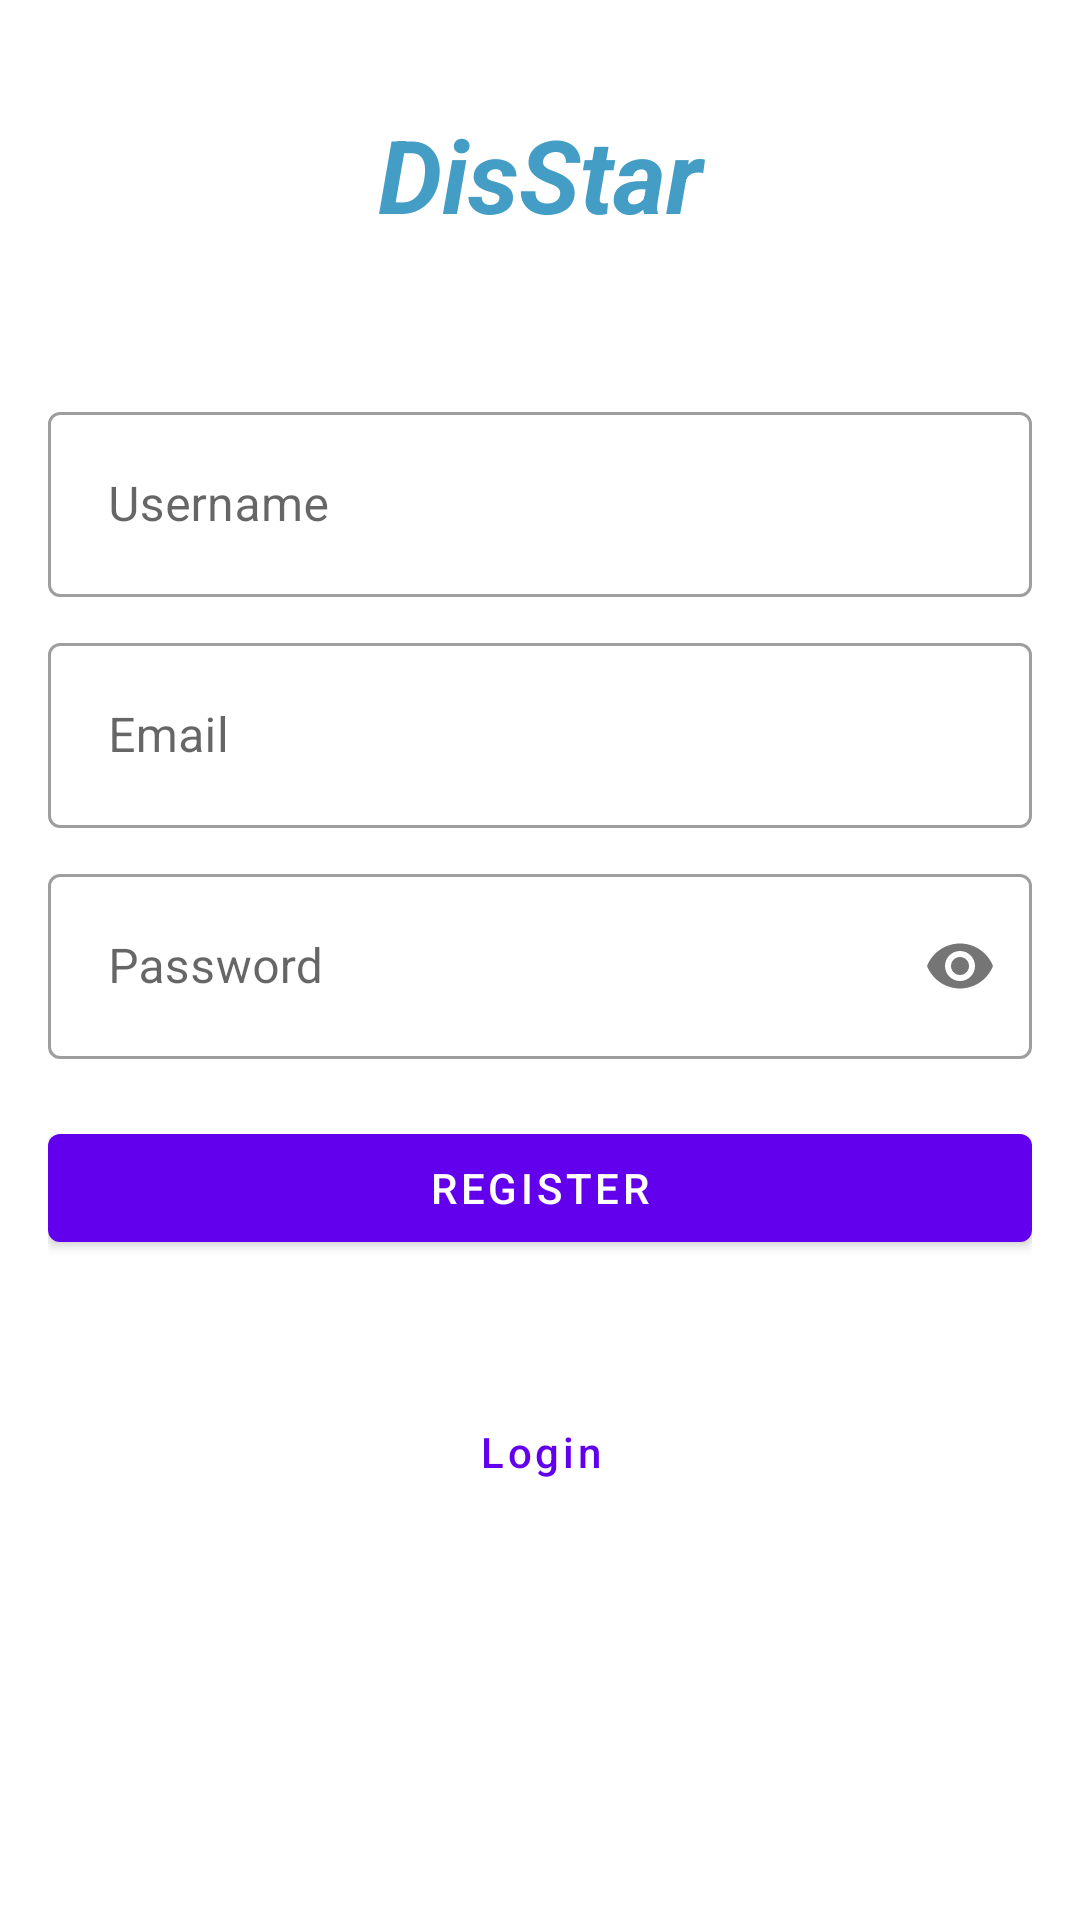

Write the Android layout XML for this screen, with the resource values it uses.
<!-- AndroidManifest.xml: application theme Theme.Disstar -->
<!-- res/layout/activity_register.xml -->
<?xml version="1.0" encoding="utf-8"?>
<androidx.constraintlayout.widget.ConstraintLayout xmlns:android="http://schemas.android.com/apk/res/android"
    xmlns:app="http://schemas.android.com/apk/res-auto"
    xmlns:tools="http://schemas.android.com/tools"
    android:layout_width="match_parent"
    android:layout_height="match_parent"
    tools:context=".RegisterActivity">

    <TextView
        android:layout_width="wrap_content"
        android:layout_height="wrap_content"
        android:fontFamily="sans-serif"
        android:padding="8dp"
        android:text=" DisStar "
        android:textColor="#449DC5"
        android:textSize="34sp"
        android:textStyle="normal|bold|italic"
        app:layout_constraintBottom_toTopOf="@+id/constraintLayout3"
        app:layout_constraintEnd_toEndOf="parent"
        app:layout_constraintStart_toStartOf="parent"
        app:layout_constraintTop_toTopOf="parent" />

    <androidx.constraintlayout.widget.ConstraintLayout
        android:id="@+id/constraintLayout3"
        android:layout_width="match_parent"
        android:layout_height="wrap_content"
        android:layout_gravity="center"
        android:padding="16dp"
        app:layout_constraintBottom_toBottomOf="parent"
        app:layout_constraintTop_toTopOf="parent"
        tools:ignore="MissingConstraints">

        <com.google.android.material.textfield.TextInputLayout
            android:id="@+id/edit_name"
            style="@style/Widget.MaterialComponents.TextInputLayout.OutlinedBox"
            android:layout_width="match_parent"
            android:layout_height="wrap_content"
            app:layout_constraintEnd_toEndOf="parent"
            app:layout_constraintStart_toStartOf="parent"
            app:layout_constraintTop_toTopOf="parent">

            <com.google.android.material.textfield.TextInputEditText
                android:id="@+id/name"
                android:layout_width="match_parent"
                android:layout_height="wrap_content"
                android:hint="Username"
                android:inputType="textPersonName"
                android:padding="20dp" />

        </com.google.android.material.textfield.TextInputLayout>

        <com.google.android.material.textfield.TextInputLayout
            android:id="@+id/edit_email"
            style="@style/Widget.MaterialComponents.TextInputLayout.OutlinedBox"
            android:layout_width="match_parent"
            android:layout_height="wrap_content"
            android:layout_marginTop="10dp"
            app:layout_constraintEnd_toEndOf="parent"
            app:layout_constraintStart_toStartOf="parent"
            app:layout_constraintTop_toBottomOf="@id/edit_name">

            <com.google.android.material.textfield.TextInputEditText
                android:id="@+id/email"
                android:layout_width="match_parent"
                android:layout_height="wrap_content"
                android:hint="Email"
                android:inputType="textEmailAddress"
                android:padding="20dp" />

        </com.google.android.material.textfield.TextInputLayout>

        <com.google.android.material.textfield.TextInputLayout
            android:id="@+id/edit_password"
            style="@style/Widget.MaterialComponents.TextInputLayout.OutlinedBox"
            android:layout_width="match_parent"
            android:layout_height="wrap_content"
            android:layout_marginTop="10dp"
            app:layout_constraintEnd_toEndOf="parent"
            app:layout_constraintStart_toStartOf="parent"
            app:layout_constraintTop_toBottomOf="@id/edit_email"
            app:passwordToggleEnabled="true">

            <com.google.android.material.textfield.TextInputEditText
                android:id="@+id/password"
                android:layout_width="match_parent"
                android:layout_height="wrap_content"
                android:hint="Password"
                android:inputType="textPassword"
                android:padding="20dp" />

        </com.google.android.material.textfield.TextInputLayout>

        <TextView
            android:id="@+id/error"
            android:layout_width="wrap_content"
            android:layout_height="wrap_content"
            android:gravity="center_horizontal"
            android:textColor="@android:color/holo_red_dark"
            app:layout_constraintBottom_toTopOf="@+id/button_register"
            app:layout_constraintEnd_toEndOf="parent"
            app:layout_constraintStart_toStartOf="parent"
            app:layout_constraintTop_toBottomOf="@+id/edit_password" />

        <com.google.android.material.button.MaterialButton
            android:id="@+id/button_register"
            android:layout_width="match_parent"
            android:layout_height="wrap_content"
            android:text="Register"
            android:textColor="@color/white"
            app:layout_constraintEnd_toEndOf="parent"
            app:layout_constraintStart_toStartOf="parent"
            app:layout_constraintTop_toBottomOf="@id/error"
            tools:layout_editor_absoluteY="259dp" />


        <com.google.android.material.button.MaterialButton
            android:id="@+id/button_login"
            style="@style/Widget.MaterialComponents.Button.TextButton"
            android:layout_width="wrap_content"
            android:layout_height="wrap_content"
            android:layout_marginTop="40dip"
            android:text="Login"
            android:textAllCaps="false"
            app:layout_constraintEnd_toEndOf="parent"
            app:layout_constraintStart_toStartOf="parent"
            app:layout_constraintTop_toBottomOf="@id/button_register" />

    </androidx.constraintlayout.widget.ConstraintLayout>

</androidx.constraintlayout.widget.ConstraintLayout>
<!-- resources referenced by this layout -->
<resources>
  <style name="Theme.Disstar" parent="Theme.MaterialComponents.DayNight.NoActionBar">
          
          <item name="colorPrimary">@color/purple_500</item>
          <item name="colorPrimaryVariant">@color/purple_700</item>
          <item name="colorOnPrimary">@color/white</item>
          
          <item name="colorSecondary">@color/teal_200</item>
          <item name="colorSecondaryVariant">@color/teal_700</item>
          <item name="colorOnSecondary">@color/black</item>
          
          <item name="android:statusBarColor" tools:targetApi="l">?attr/colorPrimaryVariant</item>
          
      </style>
  <!-- not gathered from this repository: default colours our renderer supplied (Android Studio template values) -->
  <color name="purple_500">#FF6200EE</color>
  <color name="purple_700">#FF3700B3</color>
  <color name="teal_200">#FF03DAC5</color>
  <color name="teal_700">#FF018786</color>
  <color name="black">#FF000000</color>
  <color name="white">#FFFFFFFF</color>
</resources>
